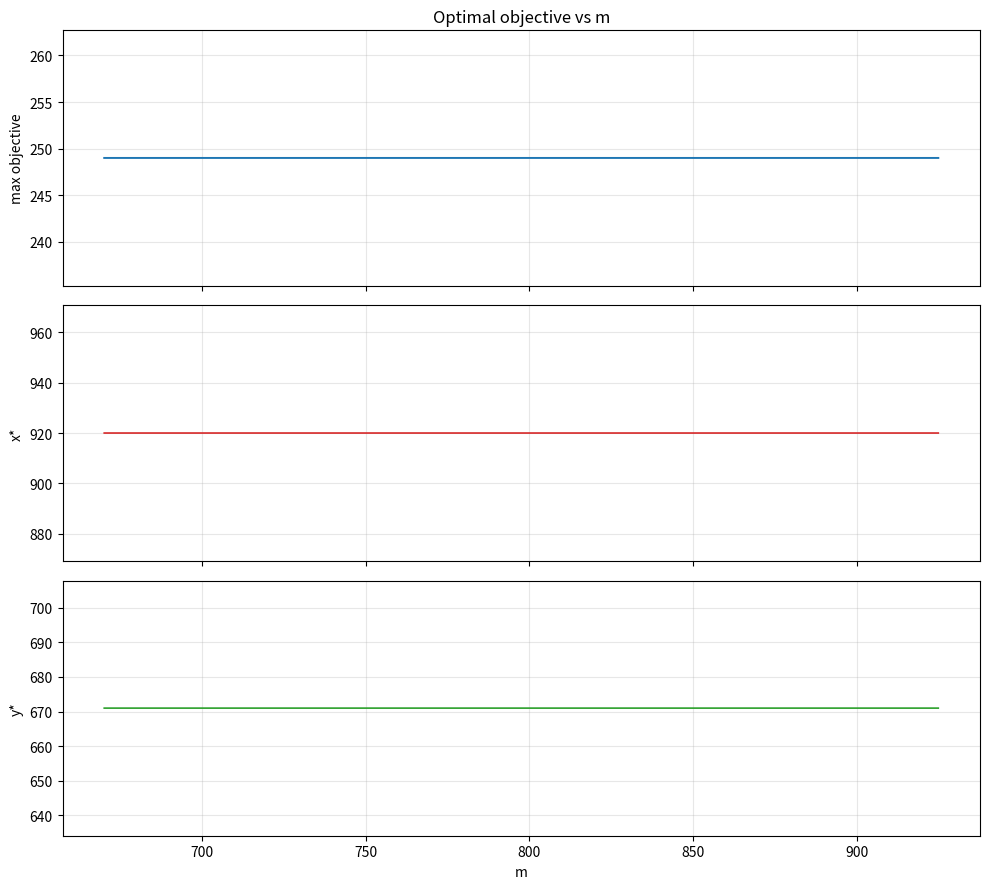

Write the Python code that produced this figure.
"""
Maximize  g(x, y, m) = (920 - y) * f(y) + (x - y) * f(x) * min(1, (920-m)^3 / (920-x)^3)
over integers x, y in [670, 920], for m varying from 670 to 925 in steps of 0.1.

f(x) = CDF(x - 1), where the CDF is the empirical CDF of values 670, 675, ..., 920.
"""

import numpy as np
import matplotlib.pyplot as plt

# ---------------------------------------------------------------------------
# 1. Build the empirical CDF
# ---------------------------------------------------------------------------
values = np.arange(670, 925, 5)          # 670, 675, ..., 920
n = len(values)
cdf = np.arange(1, n + 1) / n            # 1/n, 2/n, ..., 1.0

def f(t):
    """Empirical CDF evaluated at t-1: F(t-1) = (# values <= t-1) / n.
    Vectorized: works for scalar or numpy array input."""
    t = np.asarray(t)
    # count of values <= (t - 1)
    counts = np.searchsorted(values, t - 1, side='right')
    return counts / n

# ---------------------------------------------------------------------------
# 2. Pre-compute f on the integer grid [670, 920]
# ---------------------------------------------------------------------------
xs = np.arange(670, 921)                 # integer grid for x and y
fx = f(xs)                               # f(x) for every candidate

# Pre-build matrices that don't depend on m:
#   A[i, j] = (920 - y_j) * f(y_j)        -> depends only on y (column)
#   B[i, j] = (x_i - y_j) * f(x_i)        -> depends on both
X, Y = np.meshgrid(xs, xs, indexing='ij')          # X[i,j]=xs[i], Y[i,j]=xs[j]
FX = fx[:, None] * np.ones_like(X, dtype=float)    # f(x_i) broadcast
FY = fx[None, :] * np.ones_like(X, dtype=float)    # f(y_j) broadcast

term_y = (920 - Y) * FY                  # constant across m
diff   = (X - Y) * FX                    # constant across m
denom  = (920 - X).astype(float) ** 3    # (920 - x)^3, has zeros when x = 920

# ---------------------------------------------------------------------------
# 3. Sweep m and find the optimum at each m
# ---------------------------------------------------------------------------
ms = np.round(np.arange(670.0, 925.0 + 1e-9, 0.1), 1)

best_x   = np.empty_like(ms)
best_y   = np.empty_like(ms)
best_obj = np.empty_like(ms)

# Helper: safely compute min(1, num/denom) elementwise.
# When denom == 0 (only at x = 920), the ratio is undefined; the standard reading
# is that the multiplier saturates at 1 there (no down-weighting).
def multiplier(num, denom_):
    with np.errstate(divide='ignore', invalid='ignore'):
        ratio = np.where(denom_ == 0, np.inf, num / denom_)
    # min(1, ratio) — but allow it to go negative when m > 920 (num < 0)
    return np.minimum(1.0, ratio)

for k, m in enumerate(ms):
    num = (920 - m) ** 3
    mult = multiplier(num, denom)                # shape (251, 251) via broadcasting on x
    # mult depends only on x, so it's actually a row vector along axis 0
    # but denom is shape (251,251) already since X is. Fine.
    G = term_y + diff * mult
    idx = np.unravel_index(np.argmax(G), G.shape)
    best_x[k]   = xs[idx[0]]
    best_y[k]   = xs[idx[1]]
    best_obj[k] = G[idx]

# ---------------------------------------------------------------------------
# 4. Plot
# ---------------------------------------------------------------------------
fig, axes = plt.subplots(3, 1, figsize=(10, 9), sharex=True)

axes[0].plot(ms, best_obj, color='#1f77b4', lw=1.4)
axes[0].set_ylabel('max objective')
axes[0].set_title('Optimal objective vs m')
axes[0].grid(alpha=0.3)

axes[1].plot(ms, best_x, color='#d62728', lw=1.2, label='x*')
axes[1].set_ylabel('x*')
axes[1].grid(alpha=0.3)

axes[2].plot(ms, best_y, color='#2ca02c', lw=1.2, label='y*')
axes[2].set_ylabel('y*')
axes[2].set_xlabel('m')
axes[2].grid(alpha=0.3)

plt.tight_layout()
out_path = './optimum_vs_m.png'
plt.savefig(out_path, dpi=140)
plt.close()

# ---------------------------------------------------------------------------
# 5. Summary print
# ---------------------------------------------------------------------------
print(f"m range: {ms[0]:.1f} -> {ms[-1]:.1f}, step 0.1, {len(ms)} values")
print(f"x,y grid: integers in [{xs[0]}, {xs[-1]}]  ({len(xs)} each, {len(xs)**2} pairs)")
print()
print("Sample of results (every 25th m):")
print(f"{'m':>7} | {'x*':>4} | {'y*':>4} | {'objective':>12}")
print("-" * 38)
for k in range(0, len(ms), 250):
    print(f"{ms[k]:7.1f} | {int(best_x[k]):4d} | {int(best_y[k]):4d} | {best_obj[k]:12.4f}")
# also print global maximum across all m
kmax = int(np.argmax(best_obj))
print()
print(f"Global maximum over the m-sweep: m={ms[kmax]:.1f}, x*={int(best_x[kmax])}, "
      f"y*={int(best_y[kmax])}, obj={best_obj[kmax]:.4f}")
print(f"\nPlot saved to: {out_path}")
